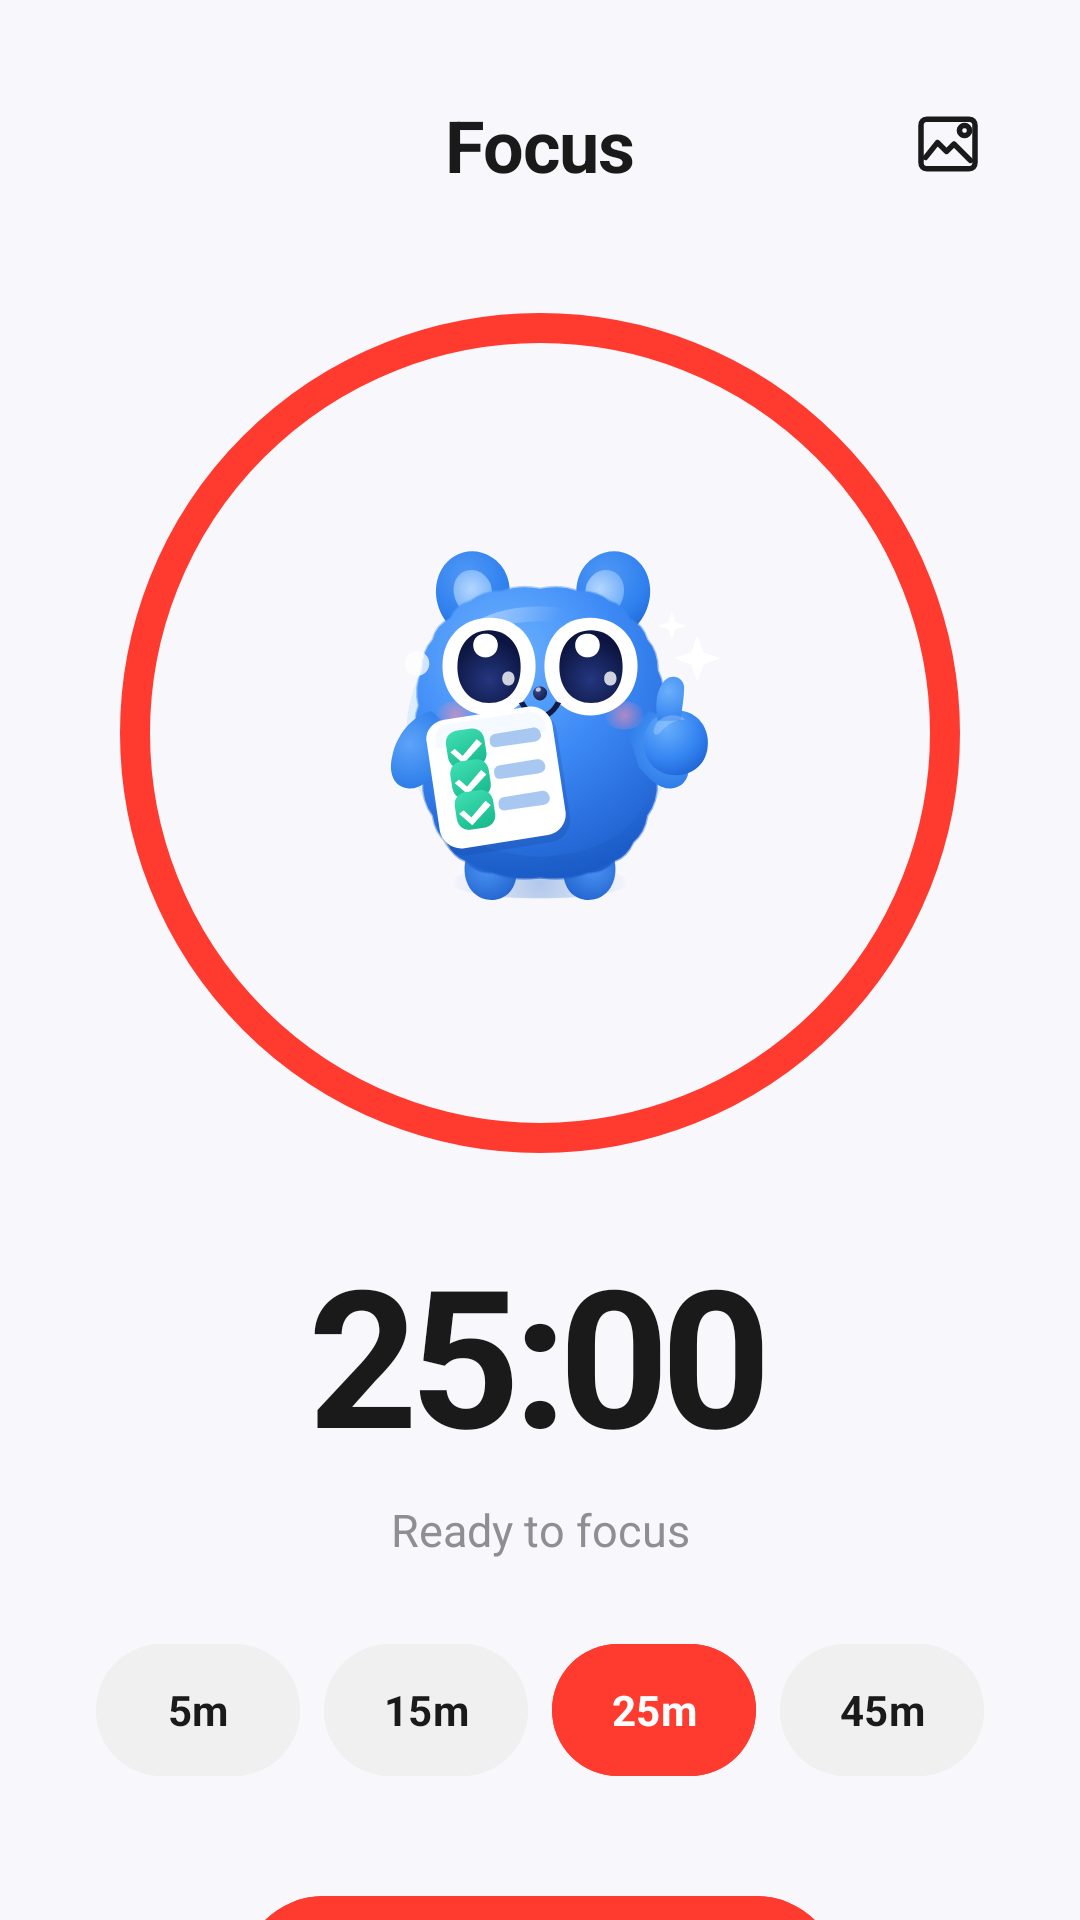

Write the Android layout XML for this screen, with the resource values it uses.
<!-- AndroidManifest.xml: application theme Theme.Floow -->
<!-- res/layout/fragment_focus.xml -->
<?xml version="1.0" encoding="utf-8"?>
<androidx.constraintlayout.widget.ConstraintLayout xmlns:android="http://schemas.android.com/apk/res/android"
    xmlns:app="http://schemas.android.com/apk/res-auto"
    android:id="@+id/rootFocusLayout"
    android:layout_width="match_parent"
    android:layout_height="match_parent"
    android:background="@color/background">

    
    <ImageView
        android:id="@+id/imgCustomBg"
        android:layout_width="match_parent"
        android:layout_height="match_parent"
        android:scaleType="centerCrop"
        android:visibility="gone"
        android:contentDescription="Custom Background" />

    <View
        android:id="@+id/bgOverlay"
        android:layout_width="match_parent"
        android:layout_height="match_parent"
        android:background="#40000000"
        android:visibility="gone" />

    
    <ImageView
        android:id="@+id/btnBack"
        android:layout_width="48dp"
        android:layout_height="48dp"
        android:layout_marginStart="16dp"
        android:layout_marginTop="24dp"
        android:padding="12dp"
        android:src="@drawable/ic_back"
        android:background="?attr/selectableItemBackgroundBorderless"
        android:contentDescription="Back"
        app:tint="@color/text_primary"
        app:layout_constraintStart_toStartOf="parent"
        app:layout_constraintTop_toTopOf="parent" />

    
    <TextView
        android:id="@+id/tvHeader"
        android:layout_width="wrap_content"
        android:layout_height="wrap_content"
        android:layout_marginTop="32dp"
        android:text="Focus"
        android:textSize="24sp"
        android:textStyle="bold"
        android:textColor="@color/text_primary"
        android:fontFamily="sans-serif-black"
        android:letterSpacing="-0.02"
        app:layout_constraintTop_toTopOf="parent"
        app:layout_constraintStart_toStartOf="parent"
        app:layout_constraintEnd_toEndOf="parent" />

    
    <ImageView
        android:id="@+id/btnChooseBg"
        android:layout_width="48dp"
        android:layout_height="48dp"
        android:layout_marginTop="24dp"
        android:layout_marginEnd="20dp"
        android:padding="12dp"
        android:src="@drawable/ic_custom_bg"
        android:background="?attr/selectableItemBackgroundBorderless"
        app:tint="@color/text_primary"
        app:layout_constraintTop_toTopOf="parent"
        app:layout_constraintEnd_toEndOf="parent" />

    
    <TextView
        android:id="@+id/tvSubtitle"
        android:layout_width="wrap_content"
        android:layout_height="wrap_content"
        android:visibility="gone"
        app:layout_constraintTop_toTopOf="parent"
        app:layout_constraintStart_toStartOf="parent" />

    
    <FrameLayout
        android:id="@+id/timerCardContainer"
        android:layout_width="280dp"
        android:layout_height="280dp"
        android:layout_marginTop="40dp"
        app:layout_constraintTop_toBottomOf="@id/tvHeader"
        app:layout_constraintStart_toStartOf="parent"
        app:layout_constraintEnd_toEndOf="parent">

        <View
            android:layout_width="match_parent"
            android:layout_height="match_parent"
            android:background="@drawable/bg_focus_ring" />

        <ImageView
            android:id="@+id/imgFocusMascot"
            android:layout_width="150dp"
            android:layout_height="150dp"
            android:layout_gravity="center"
            android:src="@drawable/ic_mascot"
            android:contentDescription="Focus Mascot" />
    </FrameLayout>

    
    <TextView
        android:id="@+id/tvTimer"
        android:layout_width="wrap_content"
        android:layout_height="wrap_content"
        android:layout_marginTop="24dp"
        android:text="25:00"
        android:textSize="64sp"
        android:textStyle="bold"
        android:textColor="@color/text_primary"
        android:fontFamily="sans-serif-black"
        android:letterSpacing="-0.04"
        app:layout_constraintTop_toBottomOf="@id/timerCardContainer"
        app:layout_constraintStart_toStartOf="parent"
        app:layout_constraintEnd_toEndOf="parent" />

    
    <TextView
        android:id="@+id/tvStatus"
        android:layout_width="wrap_content"
        android:layout_height="wrap_content"
        android:layout_marginTop="6dp"
        android:text="Ready to focus"
        android:textSize="15sp"
        android:textColor="@color/text_secondary"
        android:fontFamily="sans-serif-medium"
        app:layout_constraintTop_toBottomOf="@id/tvTimer"
        app:layout_constraintStart_toStartOf="parent"
        app:layout_constraintEnd_toEndOf="parent" />


    
    <LinearLayout
        android:id="@+id/layoutControls"
        android:layout_width="wrap_content"
        android:layout_height="wrap_content"
        android:layout_marginTop="28dp"
        android:orientation="horizontal"
        android:gravity="center"
        app:layout_constraintTop_toBottomOf="@id/tvStatus"
        app:layout_constraintStart_toStartOf="parent"
        app:layout_constraintEnd_toEndOf="parent">

        <com.google.android.material.button.MaterialButton
            android:id="@+id/btn5m"
            android:layout_width="68dp"
            android:layout_height="44dp"
            android:layout_marginHorizontal="4dp"
            android:minWidth="0dp"
            android:minHeight="0dp"
            android:paddingHorizontal="0dp"
            android:insetLeft="0dp"
            android:insetRight="0dp"
            android:insetTop="0dp"
            android:insetBottom="0dp"
            android:text="5m"
            android:textSize="14sp"
            android:textStyle="bold"
            android:textColor="@color/text_primary"
            android:backgroundTint="#F0F0F0"
            android:gravity="center"
            android:includeFontPadding="true"
            app:cornerRadius="22dp"
            app:elevation="0dp" />

        <com.google.android.material.button.MaterialButton
            android:id="@+id/btn15m"
            android:layout_width="68dp"
            android:layout_height="44dp"
            android:layout_marginHorizontal="4dp"
            android:minWidth="0dp"
            android:minHeight="0dp"
            android:paddingHorizontal="0dp"
            android:insetLeft="0dp"
            android:insetRight="0dp"
            android:insetTop="0dp"
            android:insetBottom="0dp"
            android:text="15m"
            android:textSize="14sp"
            android:textStyle="bold"
            android:textColor="@color/text_primary"
            android:backgroundTint="#F0F0F0"
            android:gravity="center"
            android:includeFontPadding="true"
            app:cornerRadius="22dp"
            app:elevation="0dp" />

        <com.google.android.material.button.MaterialButton
            android:id="@+id/btn25m"
            android:layout_width="68dp"
            android:layout_height="44dp"
            android:layout_marginHorizontal="4dp"
            android:minWidth="0dp"
            android:minHeight="0dp"
            android:paddingHorizontal="0dp"
            android:insetLeft="0dp"
            android:insetRight="0dp"
            android:insetTop="0dp"
            android:insetBottom="0dp"
            android:text="25m"
            android:textSize="14sp"
            android:textStyle="bold"
            android:textColor="@color/white"
            android:backgroundTint="#FF3B30"
            android:gravity="center"
            android:includeFontPadding="true"
            app:cornerRadius="22dp"
            app:elevation="0dp" />

        <com.google.android.material.button.MaterialButton
            android:id="@+id/btn45m"
            android:layout_width="68dp"
            android:layout_height="44dp"
            android:layout_marginHorizontal="4dp"
            android:minWidth="0dp"
            android:minHeight="0dp"
            android:paddingHorizontal="0dp"
            android:insetLeft="0dp"
            android:insetRight="0dp"
            android:insetTop="0dp"
            android:insetBottom="0dp"
            android:text="45m"
            android:textSize="14sp"
            android:textStyle="bold"
            android:textColor="@color/text_primary"
            android:backgroundTint="#F0F0F0"
            android:gravity="center"
            android:includeFontPadding="true"
            app:cornerRadius="22dp"
            app:elevation="0dp" />

    </LinearLayout>


    
    <com.google.android.material.button.MaterialButton
        android:id="@+id/btnStartPause"
        android:layout_width="200dp"
        android:layout_height="64dp"
        android:layout_marginTop="36dp"
        android:text="Start Focus"
        android:textAllCaps="false"
        android:textSize="17sp"
        android:textStyle="bold"
        android:backgroundTint="#FF3B30"
        android:textColor="@color/white"
        app:cornerRadius="32dp"
        app:elevation="0dp"
        app:layout_constraintTop_toBottomOf="@id/layoutControls"
        app:layout_constraintStart_toStartOf="parent"
        app:layout_constraintEnd_toEndOf="parent" />

    
    <LinearLayout
        android:layout_width="wrap_content"
        android:layout_height="wrap_content"
        android:layout_marginTop="20dp"
        android:orientation="horizontal"
        app:layout_constraintTop_toBottomOf="@id/btnStartPause"
        app:layout_constraintStart_toStartOf="parent"
        app:layout_constraintEnd_toEndOf="parent">

        <com.google.android.material.button.MaterialButton
            android:id="@+id/btnReset"
            android:layout_width="wrap_content"
            android:layout_height="48dp"
            android:layout_marginEnd="12dp"
            android:text="Reset"
            android:textAllCaps="false"
            android:textSize="14sp"
            android:textStyle="bold"
            android:textColor="@color/text_primary"
            android:backgroundTint="#F0F0F0"
            app:cornerRadius="24dp"
            app:elevation="0dp" />

        
        <com.google.android.material.button.MaterialButton
            android:id="@+id/btnChooseRingtone"
            android:layout_width="wrap_content"
            android:layout_height="48dp"
            android:text="Ringtone"
            android:textAllCaps="false"
            android:textSize="14sp"
            android:textStyle="bold"
            android:textColor="@color/text_primary"
            android:backgroundTint="#F0F0F0"
            app:cornerRadius="24dp"
            app:elevation="0dp" />
    </LinearLayout>

</androidx.constraintlayout.widget.ConstraintLayout>
<!-- resources referenced by this layout -->
<resources>
  <color name="background">#FFF8F7FC</color>
  <color name="text_primary">#FF1A1A1A</color>
  <color name="text_secondary">#FF8E8E93</color>
  <color name="white">#FFFFFFFF</color>
  <!-- drawable bg_focus_ring (drawable) -->
  <?xml version="1.0" encoding="utf-8"?>
  <shape xmlns:android="http://schemas.android.com/apk/res/android"
      android:shape="oval">
      <stroke
          android:width="10dp"
          android:color="#FF3B30" />
      <solid android:color="@android:color/transparent" />
  </shape>
  <!-- drawable ic_custom_bg (drawable) -->
  <?xml version="1.0" encoding="utf-8"?>
  <vector xmlns:android="http://schemas.android.com/apk/res/android"
      android:width="24dp"
      android:height="24dp"
      android:viewportWidth="24"
      android:viewportHeight="24">
  
      
      <path
          android:fillColor="@android:color/transparent"
          android:strokeColor="#FF2C2C2C"
          android:strokeWidth="1.8"
          android:strokeLineCap="round"
          android:strokeLineJoin="round"
          android:pathData="M5,3.75
              L19,3.75
              C20.24,3.75 21,4.51 21,5.75
              L21,18.25
              C21,19.49 20.24,20.25 19,20.25
              L5,20.25
              C3.76,20.25 3,19.49 3,18.25
              L3,5.75
              C3,4.51 3.76,3.75 5,3.75 Z" />
  
      
      <path
          android:fillColor="@android:color/transparent"
          android:strokeColor="#FF2C2C2C"
          android:strokeWidth="1.8"
          android:strokeLineCap="round"
          android.strokeLineJoin="round"
          android:pathData="M15.8,7.5
              A1.7,1.7 0,1 0,19.2 7.5
              A1.7,1.7 0,1 0,15.8 7.5" />
  
      
      <path
          android:fillColor="@android:color/transparent"
          android:strokeColor="#FF2C2C2C"
          android:strokeWidth="1.8"
          android:strokeLineCap="round"
          android:strokeLineJoin="round"
          android:pathData="M4.5,16.5
              L8.5,11.5
              L11.5,14.5
              L14,12
              L19.5,17.5" />
  
  </vector>
  <!-- drawable ic_mascot: vector/xml drawable (drawable, 18473 chars, omitted) -->
  <style name="Theme.Floow" parent="Theme.Material3.Light.NoActionBar">
          <item name="colorPrimary">@color/accent</item>
          <item name="colorOnPrimary">@color/white</item>
          <item name="android:statusBarColor">@color/background</item>
          <item name="android:windowLightStatusBar">true</item>
          <item name="android:navigationBarColor">@color/background</item>
          <item name="android:windowBackground">@color/background</item>
  
          
          <item name="fontFamily">sans-serif</item>
          <item name="android:fontFamily">sans-serif</item>
      </style>
  <color name="accent">#FF007AFF</color>
</resources>
